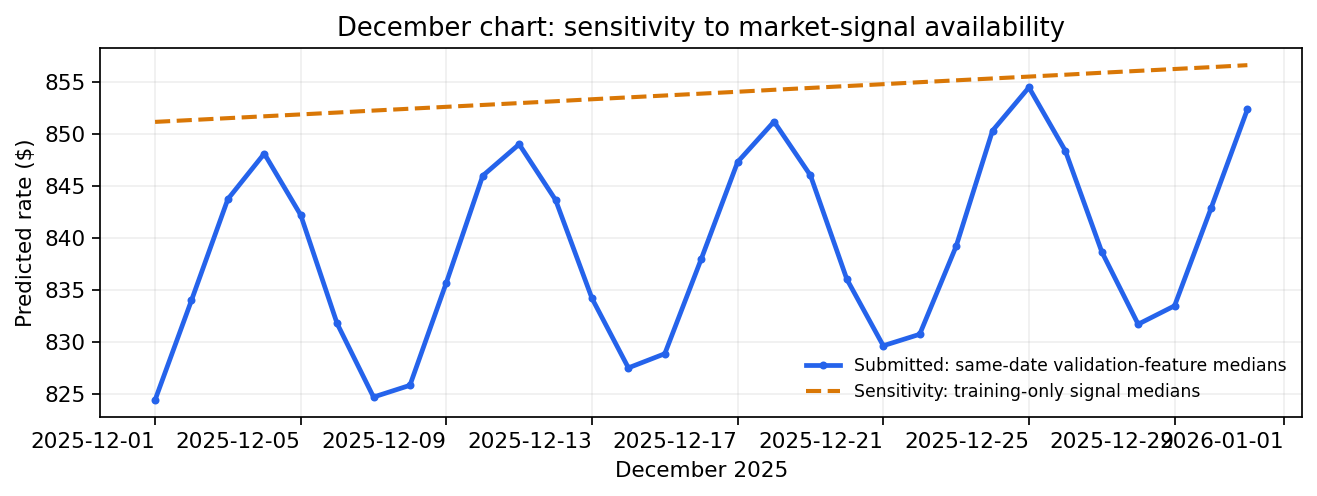

The file beside this chart, header and first rows:
date, same_date_market_index, same_date_quote_signal, same_period_rate, training_median_rate, delta_dollars, delta_pct_of_fallback
2025-12-01, 0.8335, 2.059, 824.4, 851.2, -26.77, -3.145
2025-12-02, 0.9147, 2.04, 834, 851.4, -17.36, -2.039
2025-12-03, 0.9944, 2.037, 843.8, 851.5, -7.79, -0.915
2025-12-04, 1.025, 2.067, 848.1, 851.7, -3.59, -0.421
2025-12-05, 0.9749, 2.068, 842.2, 851.9, -9.68, -1.136
2025-12-06, 0.8898, 2.044, 831.8, 852.1, -20.3, -2.382
2025-12-07, 0.8295, 2.04, 824.7, 852.3, -27.57, -3.235
2025-12-08, 0.84, 2.02, 825.8, 852.5, -26.62, -3.123
2025-12-09, 0.916, 2.061, 835.7, 852.6, -16.92, -1.984
2025-12-10, 1.001, 2.052, 846, 852.8, -6.81, -0.799
2025-12-11, 1.025, 2.044, 849, 853.0, -3.96, -0.464
2025-12-12, 0.9817, 2.028, 843.7, 853.2, -9.5, -1.113
2025-12-13, 0.8983, 2.054, 834.2, 853.4, -19.16, -2.245
2025-12-14, 0.8397, 2.063, 827.5, 853.5, -26.03, -3.05
2025-12-15, 0.8487, 2.07, 828.9, 853.7, -24.85, -2.911
2025-12-16, 0.9211, 2.087, 838, 853.9, -15.92, -1.864
2025-12-17, 1.004, 2.026, 847.3, 854.1, -6.76, -0.791
2025-12-18, 1.034, 2.03, 851.2, 854.3, -3.06, -0.358
2025-12-19, 0.989, 2.04, 846, 854.5, -8.42, -0.985
2025-12-20, 0.9037, 2.051, 836, 854.6, -18.59, -2.175
2025-12-21, 0.8449, 2.081, 829.6, 854.8, -25.17, -2.944
2025-12-22, 0.86, 2.024, 830.8, 855, -24.26, -2.837
2025-12-23, 0.9299, 2.017, 839.2, 855.2, -15.98, -1.869
2025-12-24, 1.016, 2.05, 850.3, 855.4, -5.03, -0.588
2025-12-25, 1.045, 2.07, 854.5, 855.5, -1.04, -0.122
2025-12-26, 0.9973, 2.046, 848.4, 855.7, -7.32, -0.855
2025-12-27, 0.9142, 2.059, 838.7, 855.9, -17.22, -2.012
2025-12-28, 0.858, 2.034, 831.7, 856.1, -24.38, -2.848
2025-12-29, 0.8701, 2.043, 833.5, 856.3, -22.79, -2.662
2025-12-30, 0.9443, 2.058, 842.9, 856.5, -13.6, -1.588
2025-12-31, 1.029, 1.995, 852.4, 856.6, -4.26, -0.497
